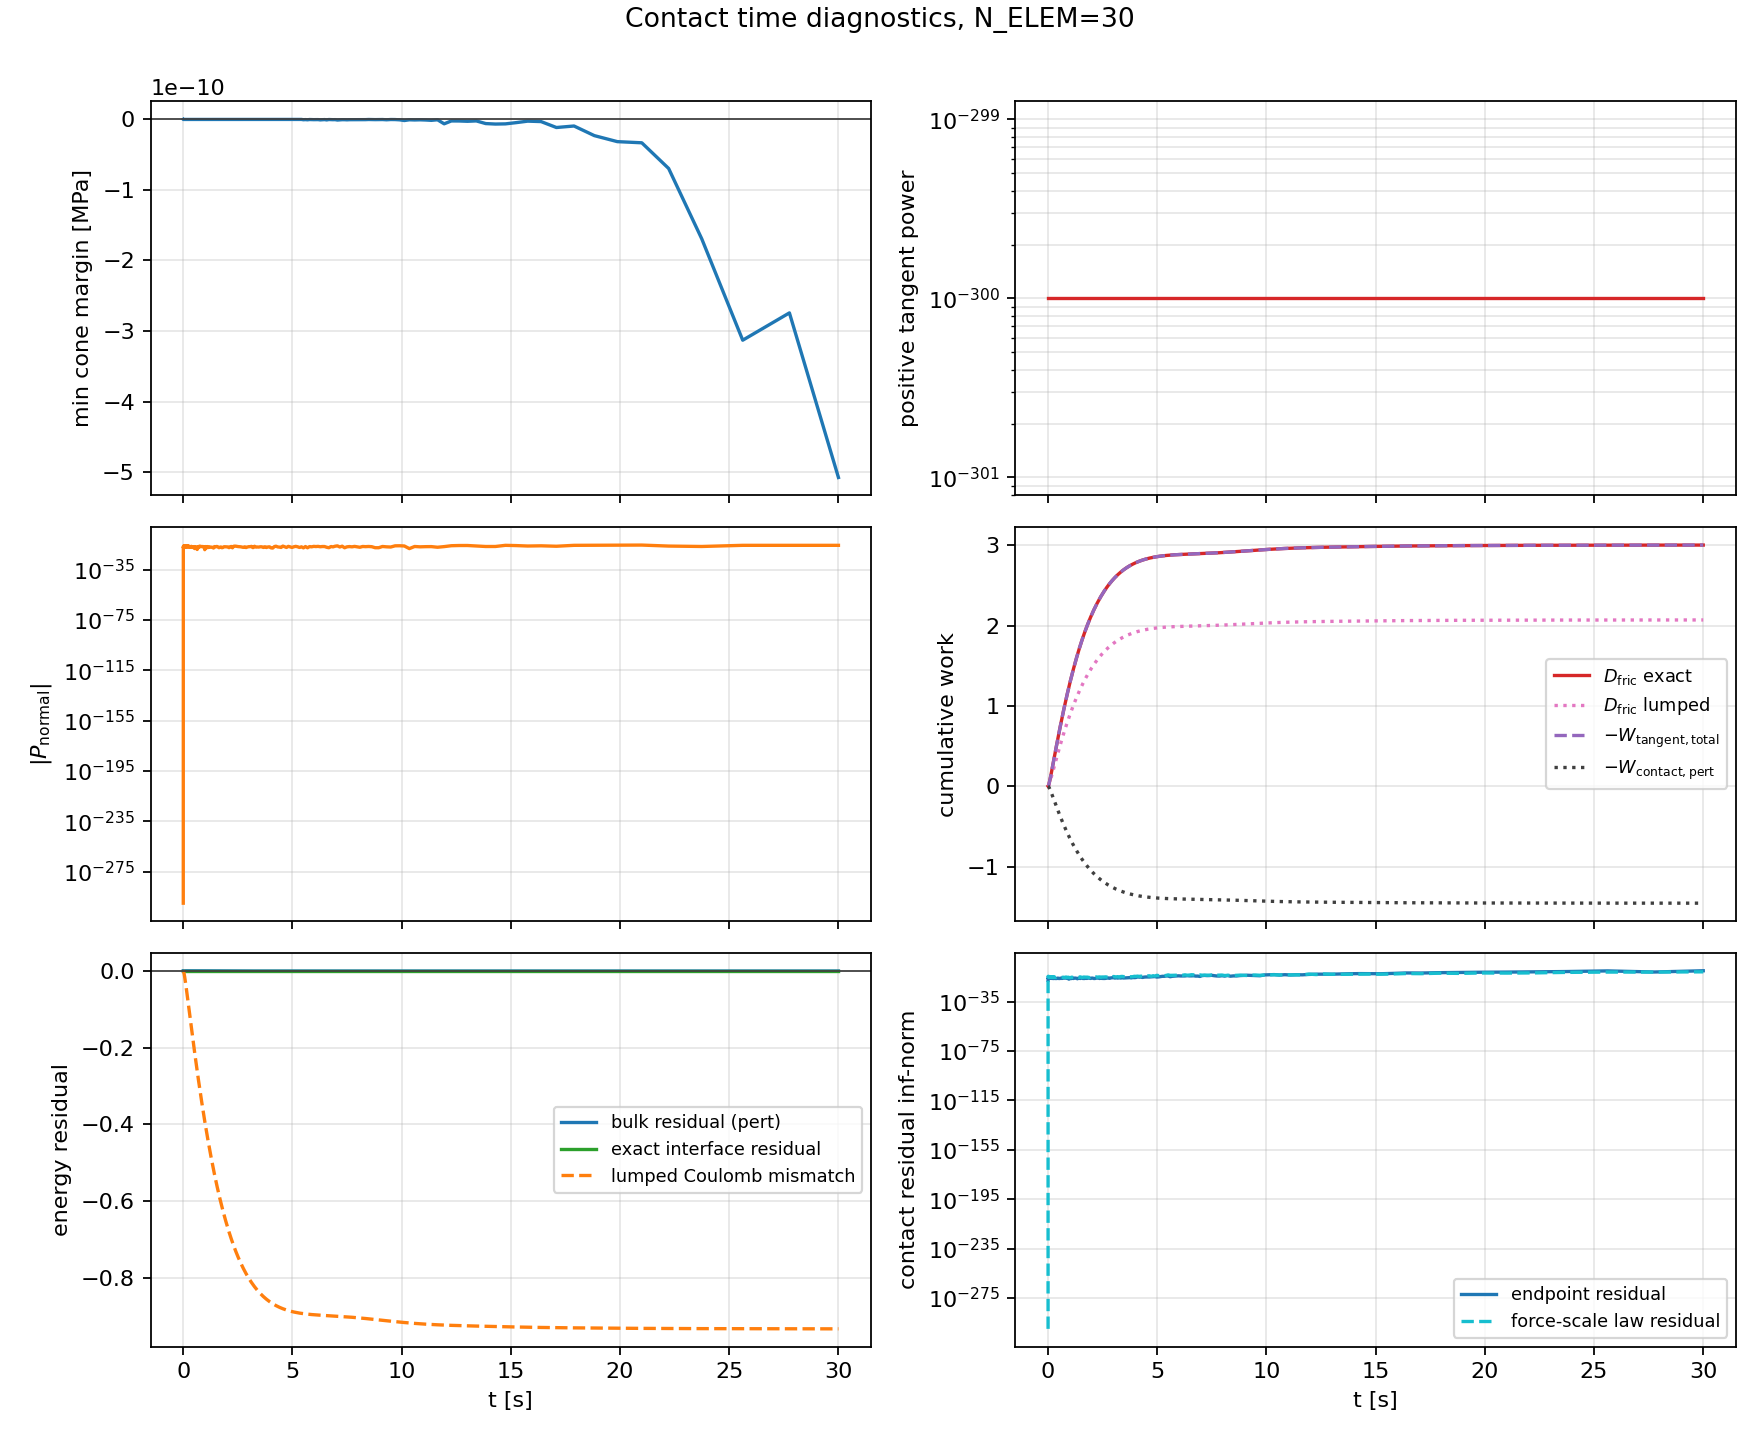

The file beside this chart, header and first rows:
step, t_dless, t_phys_s, dt_dless, min_cone_margin_MPa, max_cone_violation_MPa, max_positive_friction_power, max_abs_normal_power_closed, p_contact_total, p_contact_pert, p_offset, p_contact_metric, p_contact_metric_mismatch, p_normal_total, p_tangent_total, p_tangent_pert, p_tangent_offset, p_cross_metric, p_friction_lumped, d_fric_rate, d_fric_lumped_rate, friction_injection_rate, D_fric, D_fric_lumped
0, 0.0000000000000000e+00, 0.0000000000000000e+00, 0.0000000000000000e+00, 0.0000000000000000e+00, -0.0000000000000000e+00, 0.0000000000000000e+00, 0.0000000000000000e+00, 0.0000000000000000e+00, 0.0000000000000000e+00, 0.0000000000000000e+00, 0.0000000000000000e+00, 0.0000000000000000e+00, 0.0000000000000000e+00, 0.0000000000000000e+00, 0.0000000000000000e+00, 0.0000000000000000e+00, 0.0000000000000000e+00, 0.0000000000000000e+00, -0.0000000000000000e+00, 0.0000000000000000e+00, 0.0000000000000000e+00, 0.0000000000000000e+00, 0.0000000000000000e+00
1, 6.8490131937100243e-04, 1.9022862235032408e-04, 6.8490131937100243e-04, -1.1657341758564144e-14, 1.1657341758564144e-14, 0.0000000000000000e+00, 9.8152115222003595e-19, -5.1370201397283937e-03, 2.2762936741213069e-03, -7.4133138138497007e-03, -5.1370201397283946e-03, 8.6736173798840355e-19, -2.7268792180022240e-19, -5.1370201397283946e-03, 2.2762936741213074e-03, -7.4133138138497024e-03, 0.0000000000000000e+00, -3.6629806647797110e-03, 5.1370201397283946e-03, 3.6629806647797123e-03, 0.0000000000000000e+00, 1.7591759356676943e-06, 1.2543901450690484e-06
2, 1.3298406205839520e-03, 3.6935795280918784e-04, 6.4493930121294952e-04, -5.0515147620444623e-14, 5.0515147620444623e-14, 0.0000000000000000e+00, 4.2112404146488614e-18, -9.7678000787865538e-03, 4.3294341605747272e-03, -1.4097234239361281e-02, -9.7678000787865555e-03, 1.7347234759768071e-18, 2.5467989256551859e-18, -9.7678000787865572e-03, 4.3294341605747272e-03, -1.4097234239361284e-02, 0.0000000000000000e+00, -6.9619293686773893e-03, 9.7678000787865572e-03, 6.9619293686773911e-03, 0.0000000000000000e+00, 6.5655281038845320e-06, 4.6806011712831884e-06
3, 2.0406968189733282e-03, 5.6679543976422453e-04, 7.1085619838937627e-04, -1.5543122344752192e-14, 1.5543122344752192e-14, 0.0000000000000000e+00, 5.7935703076091746e-18, -1.4657503250606012e-02, 6.5001406555531003e-03, -2.1157643906159113e-02, -1.4657503250606014e-02, 1.7347234759768071e-18, -1.8001919602664936e-18, -1.4657503250606014e-02, 6.5001406555531011e-03, -2.1157643906159117e-02, 1.7347234759768071e-18, -1.0442308972519725e-02, 1.4657503250606014e-02, 1.0442308972519727e-02, 0.0000000000000000e+00, 1.5246967238504222e-05, 1.0866556522826192e-05
4, 2.9431944783630251e-03, 8.1746058168242358e-04, 9.0249765938969686e-04, -1.1657341758564144e-14, 1.1657341758564144e-14, 0.0000000000000000e+00, 1.4083090363077192e-17, -2.0568509044673684e-02, 9.1293725987268946e-03, -2.9697881643400578e-02, -2.0568509044673691e-02, 6.9388939039072284e-18, -9.6364714951276456e-18, -2.0568509044673680e-02, 9.1293725987268946e-03, -2.9697881643400575e-02, 0.0000000000000000e+00, -1.4645574886270340e-02, 2.0568509044673680e-02, 1.4645574886270343e-02, 0.0000000000000000e+00, 3.1142664061565523e-05, 2.2187434753625491e-05
5, 4.1060905211231314e-03, 1.1404503407824037e-03, 1.1628960427601063e-03, -5.4400928206632670e-14, 5.4400928206632670e-14, 0.0000000000000000e+00, 1.8075997286772030e-17, -2.7742790982899352e-02, 1.2330406537089715e-02, -4.0073197519989071e-02, -2.7742790982899355e-02, 3.4694469519536142e-18, -1.0980153702799545e-17, -2.7742790982899342e-02, 1.2330406537089717e-02, -4.0073197519989057e-02, -3.4694469519536142e-18, -1.9741100394838954e-02, 2.7742790982899342e-02, 1.9741100394838954e-02, 0.0000000000000000e+00, 5.9233173872895960e-05, 4.2181499057664871e-05
6, 5.5700328247441835e-03, 1.5470545036623141e-03, 1.4639423036210521e-03, -1.1657341758564144e-14, 1.1657341758564144e-14, 0.0000000000000000e+00, 9.1163601383095278e-18, -3.6134915126100099e-02, 1.6090695146824128e-02, -5.2225610272924231e-02, -3.6134915126100099e-02, 0.0000000000000000e+00, 6.2104323878379669e-18, -3.6134915126100106e-02, 1.6090695146824128e-02, -5.2225610272924231e-02, 0.0000000000000000e+00, -2.5692831607315451e-02, 3.6134915126100106e-02, 2.5692831607315510e-02, 0.0000000000000000e+00, 1.0598981198851456e-04, 7.5437826596562997e-05
7, 7.2964682216227535e-03, 2.0265650810790087e-03, 1.7264353968785701e-03, -6.6058269965196814e-14, 6.6058269965196814e-14, 0.0000000000000000e+00, 1.6973172828399097e-17, -4.5267882214791957e-02, 2.0211574537633132e-02, -6.5479456752425086e-02, -4.5267882214791957e-02, 0.0000000000000000e+00, 1.4787644364735865e-18, -4.5267882214791957e-02, 2.0211574537633135e-02, -6.5479456752425086e-02, 0.0000000000000000e+00, -3.2159798486419117e-02, 4.5267882214791957e-02, 3.2159798486419089e-02, 0.0000000000000000e+00, 1.7625814735563897e-04, 1.2537724079473591e-04
8, 9.3821958862301356e-03, 2.6058676594425617e-03, 2.0857276646073820e-03, -4.6629367034256575e-14, 4.6629367034256575e-14, 0.0000000000000000e+00, 2.8722591770036063e-17, -5.5373881545641254e-02, 2.4803470862547413e-02, -8.0177352408188671e-02, -5.5373881545641268e-02, 1.3877787807814457e-17, 1.4759114820408975e-17, -5.5373881545641282e-02, 2.4803470862547413e-02, -8.0177352408188698e-02, 0.0000000000000000e+00, -3.9304074035757253e-02, 5.5373881545641282e-02, 3.9304074035757253e-02, 0.0000000000000000e+00, 2.8121380280064713e-04, 1.9990432876447516e-04
9, 1.2079351273424481e-02, 3.3549918603448651e-03, 2.6971553871943457e-03, -1.3211653993039363e-13, 1.3211653993039363e-13, 0.0000000000000000e+00, 2.2840854471380186e-17, -6.7206659968305757e-02, 3.0221658832311170e-02, -9.7428318800616920e-02, -6.7206659968305757e-02, 0.0000000000000000e+00, 9.3806661626660978e-18, -6.7206659968305771e-02, 3.0221658832311173e-02, -9.7428318800616948e-02, 0.0000000000000000e+00, -4.7654456684351740e-02, 6.7206659968305771e-02, 4.7654456684351643e-02, 0.0000000000000000e+00, 4.4652318675541836e-04, 3.1717466356159850e-04
10, 1.5551935395684493e-02, 4.3194883139066678e-03, 3.4725841222600119e-03, -4.6629367034256575e-14, 4.6629367034256575e-14, 0.0000000000000000e+00, 3.7874073531928221e-17, -8.0780078861865320e-02, 3.6497632259607941e-02, -1.1727771112147325e-01, -8.0780078861865307e-02, -1.3877787807814457e-17, -8.7854364164439139e-18, -8.0780078861865307e-02, 3.6497632259607948e-02, -1.1727771112147325e-01, 1.3877787807814457e-17, -5.7213951419000222e-02, 8.0780078861865307e-02, 5.7213951419000264e-02, 0.0000000000000000e+00, 7.0347138653876400e-04, 4.9925684801479001e-04
11, 1.9658915847658238e-02, 5.4601858294497426e-03, 4.1069804519737445e-03, -7.3829831137572910e-14, 7.3829831137572910e-14, 0.0000000000000000e+00, 6.7308766109892612e-17, -9.5010658268167542e-02, 4.3152488701839756e-02, -1.3816314697000731e-01, -9.5010658268167542e-02, 0.0000000000000000e+00, 3.4731247895683561e-17, -9.5010658268167583e-02, 4.3152488701839756e-02, -1.3816314697000734e-01, 0.0000000000000000e+00, -6.7217040934655400e-02, 9.5010658268167583e-02, 6.7217040934655428e-02, 0.0000000000000000e+00, 1.0644559470543141e-03, 7.5477467462286923e-04
12, 2.4340822925315000e-02, 6.7605669327783424e-03, 4.6819070776567620e-03, -6.6058269965196814e-14, 6.6058269965196814e-14, 0.0000000000000000e+00, 1.1036745548396868e-16, -1.0938653337393056e-01, 4.9950779722290770e-02, -1.5933731309622134e-01, -1.0938653337393056e-01, 0.0000000000000000e+00, 3.1403093601695506e-17, -1.0938653337393060e-01, 4.9950779722290777e-02, -1.5933731309622137e-01, 1.3877787807814457e-17, -7.7303946583783104e-02, 1.0938653337393060e-01, 7.7303946583783006e-02, 0.0000000000000000e+00, 1.5429402761554666e-03, 1.0930915917891299e-03
13, 2.9752612812586638e-02, 8.2636700887929165e-03, 5.4117898872716383e-03, -6.6058269965196814e-14, 6.6058269965196814e-14, 0.0000000000000000e+00, 5.7767180253265090e-17, -1.2413645673662627e-01, 5.6997985404400764e-02, -1.8113444214102703e-01, -1.2413645673662625e-01, -1.3877787807814457e-17, -2.7736751467242133e-18, -1.2413645673662624e-01, 5.6997985404400771e-02, -1.8113444214102700e-01, -1.3877787807814457e-17, -8.7636093157336406e-02, 1.2413645673662624e-01, 8.7636093157336392e-02, 0.0000000000000000e+00, 2.1748289543183398e-03, 1.5394020113277159e-03
14, 3.5961026434849663e-02, 9.9880323245507639e-03, 6.2084136222630253e-03, -9.7144514654701197e-14, 9.7144514654701197e-14, 0.0000000000000000e+00, 1.1513964886462528e-16, -1.3916544957677243e-01, 6.4256436644814896e-02, -2.0342188622158733e-01, -1.3916544957677246e-01, 2.7755575615628914e-17, -6.4325431849742201e-17, -1.3916544957677240e-01, 6.4256436644814910e-02, -2.0342188622158730e-01, 0.0000000000000000e+00, -9.8146735488893674e-02, 1.3916544957677240e-01, 9.8146735488893619e-02, 0.0000000000000000e+00, 2.9921725252803032e-03, 2.1161103334026220e-03
15, 4.2911523812487716e-02, 1.1918505377240879e-02, 6.9504973776380527e-03, -5.0515147620444623e-14, 5.0515147620444623e-14, 0.0000000000000000e+00, 8.6443094412517845e-17, -1.5412227394738015e-01, 7.1563596163835203e-02, -2.2568587011121535e-01, -1.5412227394738021e-01, 5.5511151231257827e-17, -1.5031680574994980e-17, -1.5412227394738015e-01, 7.1563596163835203e-02, -2.2568587011121535e-01, -2.7755575615628914e-17, -1.0859016660965153e-01, 1.5412227394738015e-01, 1.0859016660965164e-01, 0.0000000000000000e+00, 4.0114203019043313e-03, 2.8345724813510988e-03
16, 5.0340802578866306e-02, 1.3981958059858897e-02, 7.4292787663785900e-03, -8.1601392309949006e-14, 8.1601392309949006e-14, 0.0000000000000000e+00, 9.4177627047841882e-17, -1.6841608248831985e-01, 7.8626435490050051e-02, -2.4704251797836990e-01, -1.6841608248831988e-01, 2.7755575615628914e-17, -7.3369568816785581e-17, -1.6841608248831982e-01, 7.8626435490050051e-02, -2.4704251797836987e-01, 2.7755575615628914e-17, -1.1855585014660873e-01, 1.6841608248831982e-01, 1.1855585014660863e-01, 0.0000000000000000e+00, 5.2095339833095290e-03, 3.6783380209284787e-03
17, 5.8554418266117125e-02, 1.6263257208378082e-02, 8.2136156872508193e-03, -5.4400928206632670e-14, 5.4400928206632670e-14, 0.0000000000000000e+00, 8.9599420596722366e-17, -1.8260058460912915e-01, 8.5698456988295590e-02, -2.6829904159742474e-01, -1.8260058460912915e-01, 0.0000000000000000e+00, -1.6812261399432855e-18, -1.8260058460912915e-01, 8.5698456988295577e-02, -2.6829904159742474e-01, 0.0000000000000000e+00, -1.2843055417450991e-01, 1.8260058460912915e-01, 1.2843055417450991e-01, 0.0000000000000000e+00, 6.6510919849885816e-03, 4.6926637234632855e-03
18, 6.8493968415695383e-02, 1.9023927801731125e-02, 9.9395501495782579e-03, -5.4400928206632670e-14, 5.4400928206632670e-14, 0.0000000000000000e+00, 3.9048910513389445e-17, -1.9794536710999419e-01, 9.3405750974786317e-02, -2.9135111808478054e-01, -1.9794536710999422e-01, 2.7755575615628914e-17, 1.0151385985837641e-17, -1.9794536710999422e-01, 9.3405750974786331e-02, -2.9135111808478054e-01, 0.0000000000000000e+00, -1.3909585354435625e-01, 1.9794536710999422e-01, 1.3909585354435614e-01, 0.0000000000000000e+00, 8.5423197706541876e-03, 6.0222097963923797e-03
19, 8.0525157411237946e-02, 2.2365542780601818e-02, 1.2031188995542563e-02, -4.2743586448068527e-14, 4.2743586448068527e-14, 0.0000000000000000e+00, 1.1421782829253907e-16, -2.1435880477380106e-01, 1.0174071583567440e-01, -3.1609952060947544e-01, -2.1435880477380104e-01, -2.7755575615628914e-17, -2.9275745204259249e-17, -2.1435880477380104e-01, 1.0174071583567441e-01, -3.1609952060947544e-01, 2.7755575615628914e-17, -1.5048399993715458e-01, 2.1435880477380104e-01, 1.5048399993715464e-01, 0.0000000000000000e+00, 1.1022574478446491e-02, 7.7642047696611701e-03
20, 9.3499469388317977e-02, 2.5969106423331952e-02, 1.2974311977080030e-02, -5.0515147620444623e-14, 5.0515147620444623e-14, 0.0000000000000000e+00, 1.0206991806115525e-16, -2.2991820867783547e-01, 1.0976370383725129e-01, -3.3968191251508673e-01, -2.2991820867783544e-01, -2.7755575615628914e-17, 4.7530627427015628e-17, -2.2991820867783549e-01, 1.0976370383725129e-01, -3.3968191251508678e-01, 0.0000000000000000e+00, -1.6126083478664499e-01, 2.2991820867783549e-01, 1.6126083478664494e-01, 0.0000000000000000e+00, 1.3904668766829947e-02, 9.7865421411360842e-03
21, 1.0729532240753548e-01, 2.9800849828941774e-02, 1.3795853019217499e-02, -5.0515147620444623e-14, 5.0515147620444623e-14, 0.0000000000000000e+00, 8.9083431754618244e-17, -2.4452417400078327e-01, 1.1737966740990340e-01, -3.6190384141068666e-01, -2.4452417400078327e-01, 0.0000000000000000e+00, 6.5120457745168111e-17, -2.4452417400078336e-01, 1.1737966740990341e-01, -3.6190384141068677e-01, 2.7755575615628914e-17, -1.7136020588959910e-01, 2.4452417400078336e-01, 1.7136020588959899e-01, 0.0000000000000000e+00, 1.7177337455590733e-02, 1.2080937635270397e-02
22, 1.2180995123999817e-01, 3.3832230363091423e-02, 1.4514628832462698e-02, -5.0515147620444623e-14, 5.0515147620444623e-14, 0.0000000000000000e+00, 9.4029789740521212e-17, -2.5813474149450394e-01, 1.2455202838188088e-01, -3.8268676987638484e-01, -2.5813474149450399e-01, 5.5511151231257827e-17, -6.4726947949392229e-17, -2.5813474149450388e-01, 1.2455202838188087e-01, -3.8268676987638472e-01, -5.5511151231257827e-17, -1.8075635825564157e-01, 2.5813474149450388e-01, 1.8075635825564143e-01, 0.0000000000000000e+00, 2.0825291249461895e-02, 1.4636358252435500e-02
23, 1.3699814493100038e-01, 3.8050690862601974e-02, 1.5188193691002203e-02, -5.0515147620444623e-14, 5.0515147620444623e-14, 0.0000000000000000e+00, 8.8851665371436747e-17, -2.7078745177203295e-01, 1.3128589521194223e-01, -4.0207334698397518e-01, -2.7078745177203295e-01, 0.0000000000000000e+00, 2.0690596535556114e-17, -2.7078745177203301e-01, 1.3128589521194220e-01, -4.0207334698397523e-01, 5.5511151231257827e-17, -1.8947832472722589e-01, 2.7078745177203301e-01, 1.8947832472722598e-01, 0.0000000000000000e+00, 2.4841977608862826e-02, 1.7447956290570794e-02
24, 1.5367443536373934e-01, 4.2682464324284304e-02, 1.6676290432738966e-02, -3.8857805861880479e-14, 3.8857805861880479e-14, 0.0000000000000000e+00, 1.0107661845996985e-16, -2.8313194371488043e-01, 1.3790315285634508e-01, -4.2103509657122551e-01, -2.8313194371488043e-01, 0.0000000000000000e+00, 3.9973970238520161e-17, -2.8313194371488043e-01, 1.3790315285634508e-01, -4.2103509657122551e-01, -5.5511151231257827e-17, -1.9797570789590105e-01, 2.8313194371488043e-01, 1.9797570789590088e-01, 0.0000000000000000e+00, 2.9460637966596308e-02, 2.0678604279250383e-02
25, 1.7204367367642559e-01, 4.7784447338503393e-02, 1.8369238312686248e-02, -4.2743586448068527e-14, 4.2743586448068527e-14, 0.0000000000000000e+00, 7.0853892266269410e-17, -2.9515347270112791e-01, 1.4440759316242310e-01, -4.3956106586355104e-01, -2.9515347270112796e-01, 5.5511151231257827e-17, 6.9299959000807818e-17, -2.9515347270112802e-01, 1.4440759316242313e-01, -4.3956106586355115e-01, 0.0000000000000000e+00, -2.0623936692791858e-01, 2.9515347270112802e-01, 2.0623936692791842e-01, 0.0000000000000000e+00, 3.4771969280044640e-02, 2.4391165798759905e-02
26, 1.9159028352641730e-01, 5.3213440622963730e-02, 1.9546609849991708e-02, -2.7200464103316335e-14, 2.7200464103316335e-14, 0.0000000000000000e+00, 8.5228083287766269e-17, -3.0642165185912346e-01, 1.5057152297591242e-01, -4.5699317483503588e-01, -3.0642165185912346e-01, 0.0000000000000000e+00, 3.1656472547768363e-17, -3.0642165185912351e-01, 1.5057152297591242e-01, -4.5699317483503593e-01, 0.0000000000000000e+00, -2.1397482304677182e-01, 3.0642165185912351e-01, 2.1397482304677187e-01, 0.0000000000000000e+00, 4.0651346407664338e-02, 2.8498047211192687e-02
27, 2.1195786817666959e-01, 5.8870456398870466e-02, 2.0367584650252291e-02, -3.8857805861880479e-15, 3.8857805861880479e-15, 0.0000000000000000e+00, 7.3239539621150270e-17, -3.1677542161868649e-01, 1.5628658767982906e-01, -4.7306200929851555e-01, -3.1677542161868644e-01, -5.5511151231257827e-17, 9.2402911464719706e-17, -3.1677542161868660e-01, 1.5628658767982903e-01, -4.7306200929851561e-01, 5.5511151231257827e-17, -2.2107343609738700e-01, 3.1677542161868660e-01, 2.2107343609738722e-01, 0.0000000000000000e+00, 4.6997855981588732e-02, 3.2928488333724464e-02
28, 2.3372662399920030e-01, 6.4916641905132369e-02, 2.1768755822530711e-02, -1.1657341758564144e-14, 1.1657341758564144e-14, 0.0000000000000000e+00, 1.0361479431605765e-16, -3.2651350362434839e-01, 1.6170123418495511e-01, -4.8821473780930347e-01, -3.2651350362434833e-01, -5.5511151231257827e-17, -3.0345551581744320e-17, -3.2651350362434839e-01, 1.6170123418495511e-01, -4.8821473780930347e-01, 1.1102230246251565e-16, -2.2774120782135099e-01, 3.2651350362434839e-01, 2.2774120782135104e-01, 0.0000000000000000e+00, 5.3999655750065649e-02, 3.7813556530246005e-02
29, 2.5669719909390243e-01, 7.1296627942935384e-02, 2.2970575094702128e-02, -4.6629367034256575e-14, 4.6629367034256575e-14, 0.0000000000000000e+00, 7.3087573313108974e-17, -3.3552589882581224e-01, 1.6675431430637175e-01, -5.0228021313218396e-01, -3.3552589882581230e-01, 5.5511151231257827e-17, 4.1093289840554551e-17, -3.3552589882581230e-01, 1.6675431430637178e-01, -5.0228021313218407e-01, -5.5511151231257827e-17, -2.3390383013556185e-01, 3.3552589882581230e-01, 2.3390383013556185e-01, 0.0000000000000000e+00, 6.1603368654882217e-02, 4.3115682535988950e-02
30, 2.8151479415274533e-01, 7.8189616442983195e-02, 2.4817595058842901e-02, -6.9944050551384862e-14, 6.9944050551384862e-14, 0.0000000000000000e+00, 9.7713233156094578e-17, -3.4403756228872406e-01, 1.7155368805981017e-01, -5.1559125034853426e-01, -3.4403756228872406e-01, 0.0000000000000000e+00, -7.5543292027568413e-17, -3.4403756228872395e-01, 1.7155368805981014e-01, -5.1559125034853404e-01, -5.5511151231257827e-17, -2.3971576132093197e-01, 3.4403756228872395e-01, 2.3971576132093197e-01, 0.0000000000000000e+00, 7.0035934052245369e-02, 4.8992732152339888e-02
31, 3.0844867802833736e-01, 8.5670395760072071e-02, 2.6933883875592035e-02, -5.0515147620444623e-14, 5.0515147620444623e-14, 0.0000000000000000e+00, 1.1016164583193543e-16, -3.5205535157520290e-01, 1.7610378545232580e-01, -5.2815913702752870e-01, -3.5205535157520285e-01, -5.5511151231257827e-17, 9.1868318911335105e-18, -3.5205535157520285e-01, 1.7610378545232586e-01, -5.2815913702752870e-01, 0.0000000000000000e+00, -2.4518184660816983e-01, 3.5205535157520285e-01, 2.4518184660816980e-01, 0.0000000000000000e+00, 7.9410176906562116e-02, 5.5522820084097278e-02
32, 3.3548527864810884e-01, 9.3179704245064304e-02, 2.7036600619771478e-02, -4.6629367034256575e-14, 4.6629367034256575e-14, 0.0000000000000000e+00, 9.9612166268065467e-17, -3.5901263633049613e-01, 1.8009544929381202e-01, -5.3910808562430812e-01, -3.5901263633049613e-01, 0.0000000000000000e+00, -6.6397525289368262e-17, -3.5901263633049607e-01, 1.8009544929381205e-01, -5.3910808562430812e-01, 0.0000000000000000e+00, -2.4991676283419079e-01, 3.5901263633049607e-01, 2.4991676283419081e-01, 0.0000000000000000e+00, 8.9022607507817555e-02, 6.2215711769545941e-02
33, 3.6329806777315682e-01, 1.0090459600587577e-01, 2.7812789125047976e-02, -6.2172489379008766e-14, 6.2172489379008766e-14, 0.0000000000000000e+00, 6.3555186251816200e-17, -3.6522239037395582e-01, 1.8366947949265242e-01, -5.4889186986660821e-01, -3.6522239037395582e-01, 0.0000000000000000e+00, 1.0809773040207891e-17, -3.6522239037395587e-01, 1.8366947949265242e-01, -5.4889186986660832e-01, 5.5511151231257827e-17, -2.5413507665834711e-01, 3.6522239037395587e-01, 2.5413507665834706e-01, 0.0000000000000000e+00, 9.9094105545169758e-02, 6.9225255529495183e-02
34, 3.9426200480160345e-01, 1.0950470658658401e-01, 3.0963937028446631e-02, -2.7200464103316335e-14, 2.7200464103316335e-14, 0.0000000000000000e+00, 5.7770744054520217e-17, -3.7118569427931414e-01, 1.8710009762357141e-01, -5.5828579190288552e-01, -3.7118569427931419e-01, 5.5511151231257827e-17, -3.3337996640062795e-17, -3.7118569427931414e-01, 1.8710009762357141e-01, -5.5828579190288552e-01, 0.0000000000000000e+00, -2.5817729781865051e-01, 3.7118569427931414e-01, 2.5817729781865062e-01, 0.0000000000000000e+00, 1.1049515232539119e-01, 7.7156859580595052e-02
35, 4.2792689997194899e-01, 1.1885499756821655e-01, 3.3664895170345543e-02, -3.8857805861880479e-14, 3.8857805861880479e-14, 0.0000000000000000e+00, 3.6687845487565748e-17, -3.7669549521017254e-01, 1.9028974796386763e-01, -5.6698524317404020e-01, -3.7669549521017254e-01, 0.0000000000000000e+00, -1.8037813598693636e-17, -3.7669549521017254e-01, 1.9028974796386761e-01, -5.6698524317404009e-01, 0.0000000000000000e+00, -2.6190236144775286e-01, 3.7669549521017254e-01, 2.6190236144775281e-01, 0.0000000000000000e+00, 1.2308382324740963e-01, 8.5911073185311299e-02
36, 4.6277271044973745e-01, 1.2853328308817699e-01, 3.4845810477788453e-02, -7.7715611723760958e-15, 7.7715611723760958e-15, 0.0000000000000000e+00, 9.3747350284408260e-17, -3.8150066496625845e-01, 1.9309222217314034e-01, -5.7459288713939882e-01, -3.8150066496625845e-01, 0.0000000000000000e+00, -1.5073043992599859e-17, -3.8150066496625845e-01, 1.9309222217314029e-01, -5.7459288713939871e-01, 0.0000000000000000e+00, -2.6514090829516601e-01, 3.8150066496625845e-01, 2.6514090829516612e-01, 0.0000000000000000e+00, 1.3629380309865705e-01, 9.5093698130839149e-02
37, 4.9849165133434242e-01, 1.3845407711224345e-01, 3.5718940884604977e-02, -2.7200464103316335e-14, 2.7200464103316335e-14, 0.0000000000000000e+00, 6.4015682599758281e-17, -3.8563708481588210e-01, 1.9551442653356513e-01, -5.8115151134944720e-01, -3.8563708481588205e-01, -5.5511151231257827e-17, 3.2116420916970778e-17, -3.8563708481588210e-01, 1.9551442653356510e-01, -5.8115151134944720e-01, 0.0000000000000000e+00, -2.6791853408670113e-01, 3.8563708481588210e-01, 2.6791853408670108e-01, 0.0000000000000000e+00, 1.4999447706606564e-01, 1.0461385748604836e-01
38, 5.3520660887232474e-01, 1.4865151080753139e-01, 3.6714957537982318e-02, -7.7715611723760958e-15, 7.7715611723760958e-15, 0.0000000000000000e+00, 1.8555354255843170e-16, -3.8918986864057709e-01, 1.9760077764726403e-01, -5.8679064628784117e-01, -3.8918986864057709e-01, 0.0000000000000000e+00, 1.1262698731192015e-16, -3.8918986864057720e-01, 1.9760077764726405e-01, -5.8679064628784128e-01, 0.0000000000000000e+00, -2.7029383977351751e-01, 3.8918986864057720e-01, 2.7029383977351751e-01, 0.0000000000000000e+00, 1.6421834641378469e-01, 1.1449407971239565e-01
39, 5.7259412711578317e-01, 1.5903574556865341e-01, 3.7387518243458429e-02, -3.1086244689504383e-14, 3.1086244689504383e-14, 0.0000000000000000e+00, 8.9000210200250877e-17, -3.9219170329121023e-01, 1.9936992619086605e-01, -5.9156162948207625e-01, -3.9219170329121023e-01, 0.0000000000000000e+00, -7.4448606183561776e-17, -3.9219170329121011e-01, 1.9936992619086605e-01, -5.9156162948207613e-01, -5.5511151231257827e-17, -2.7229016596062561e-01, 3.9219170329121011e-01, 2.7229016596062555e-01, 0.0000000000000000e+00, 1.7882530530163565e-01, 1.2463701441889267e-01
40, 6.1188964137342572e-01, 1.6994991864784073e-01, 3.9295514257642550e-02, -5.0515147620444623e-14, 5.0515147620444623e-14, 0.0000000000000000e+00, 9.7129927634232190e-17, -3.9478245411046925e-01, 2.0089808724869282e-01, -5.9568054135916204e-01, -3.9478245411046931e-01, 5.5511151231257827e-17, 8.0726932153451301e-18, -3.9478245411046925e-01, 2.0089808724869279e-01, -5.9568054135916204e-01, -5.5511151231257827e-17, -2.7400167249798757e-01, 3.9478245411046925e-01, 2.7400167249798757e-01, 0.0000000000000000e+00, 1.9428758241292260e-01, 1.3537042378238476e-01
41, 6.5424329474677512e-01, 1.8171347772539465e-01, 4.2353653373349398e-02, -2.7200464103316335e-14, 2.7200464103316335e-14, 0.0000000000000000e+00, 8.7769924742360329e-17, -3.9702523794314670e-01, 2.0222395866262874e-01, -5.9924919660577547e-01, -3.9702523794314670e-01, 0.0000000000000000e+00, 2.1341100094554583e-17, -3.9702523794314670e-01, 2.0222395866262874e-01, -5.9924919660577547e-01, 0.0000000000000000e+00, -2.7547009612703349e-01, 3.9702523794314670e-01, 2.7547009612703344e-01, 0.0000000000000000e+00, 2.1105555667671791e-01, 1.4700649219577744e-01
42, 6.9856746275188042e-01, 1.9402433941884123e-01, 4.4324168005105302e-02, -2.3314683517128287e-14, 2.3314683517128287e-14, 0.0000000000000000e+00, 1.1956864684009955e-16, -3.9885380677641397e-01, 2.0331315114170706e-01, -6.0216695791812103e-01, -3.9885380677641402e-01, 5.5511151231257827e-17, -1.0092624164118933e-16, -3.9885380677641380e-01, 2.0331315114170706e-01, -6.0216695791812080e-01, -1.1102230246251565e-16, -2.7665225084817208e-01, 3.9885380677641380e-01, 2.7665225084817213e-01, 0.0000000000000000e+00, 2.2869389492166417e-01, 1.5924267402912848e-01
43, 7.4461415444536849e-01, 2.0681362522819954e-01, 4.6046691693488073e-02, -2.3314683517128287e-14, 2.3314683517128287e-14, 0.0000000000000000e+00, 8.7660838727815506e-17, -4.0027899233614095e-01, 2.0416764693253500e-01, -6.0444663926867592e-01, -4.0027899233614095e-01, 0.0000000000000000e+00, -1.0913926353195015e-16, -4.0027899233614089e-01, 2.0416764693253500e-01, -6.0444663926867592e-01, 5.5511151231257827e-17, -2.7755619330863496e-01, 4.0027899233614089e-01, 2.7755619330863490e-01, 0.0000000000000000e+00, 2.4709260573310915e-01, 1.7200240671013658e-01
44, 7.9287889860026528e-01, 2.2021896630289450e-01, 4.8264744154896788e-02, -1.9428902930940239e-14, 1.9428902930940239e-14, 0.0000000000000000e+00, 6.7180791803086720e-17, -4.0133696149154041e-01, 2.0480885470747198e-01, -6.0614581619901242e-01, -4.0133696149154041e-01, 0.0000000000000000e+00, -6.7748403377351003e-17, -4.0133696149154041e-01, 2.0480885470747195e-01, -6.0614581619901231e-01, 5.5511151231257827e-17, -2.7820634313154580e-01, 4.0133696149154041e-01, 2.7820634313154574e-01, 0.0000000000000000e+00, 2.6643750019409745e-01, 1.8541427502621749e-01
45, 8.4357177769186920e-01, 2.3429871221639850e-01, 5.0692879091603915e-02, -3.4972025275692431e-14, 3.4972025275692431e-14, 0.0000000000000000e+00, 6.2835200228373485e-17, -4.0204174807291082e-01, 2.0524436246549854e-01, -6.0728611053840931e-01, -4.0204174807291088e-01, 5.5511151231257827e-17, -2.3261599398729872e-17, -4.0204174807291082e-01, 2.0524436246549854e-01, -6.0728611053840931e-01, -5.5511151231257827e-17, -2.7861234346180080e-01, 4.0204174807291082e-01, 2.7861234346180069e-01, 0.0000000000000000e+00, 2.8680029008845720e-01, 1.9952764620392860e-01
46, 8.9750029689122635e-01, 2.4927714432411893e-01, 5.3928519199357150e-02, -2.3314683517128287e-14, 2.3314683517128287e-14, 0.0000000000000000e+00, 6.2708857330934223e-17, -4.0240573029820803e-01, 2.0548188183389718e-01, -6.0788761213210518e-01, -4.0240573029820803e-01, 0.0000000000000000e+00, -1.0076397463302017e-17, -4.0240573029820803e-01, 2.0548188183389715e-01, -6.0788761213210518e-01, 0.0000000000000000e+00, -2.7878186050014631e-01, 4.0240573029820803e-01, 2.7878186050014636e-01, 0.0000000000000000e+00, 3.0849162072956288e-01, 2.1455736821891472e-01
47, 9.5482307719537063e-01, 2.6519831897824581e-01, 5.7322780304144283e-02, -7.7715611723760958e-15, 7.7715611723760958e-15, 0.0000000000000000e+00, 8.2160911187477408e-17, -4.0242514390669848e-01, 2.0551970729225336e-01, -6.0794485119895181e-01, -4.0242514390669848e-01, 0.0000000000000000e+00, -5.8335827364679024e-17, -4.0242514390669837e-01, 2.0551970729225338e-01, -6.0794485119895181e-01, -5.5511151231257827e-17, -2.7871257918812042e-01, 4.0242514390669837e-01, 2.7871257918812048e-01, 0.0000000000000000e+00, 3.3155919242158299e-01, 2.3053593386243099e-01
48, 1.0144304710806908e+00, 2.8175403598447246e-01, 5.9607393885320215e-02, -1.5543122344752192e-14, 1.5543122344752192e-14, 0.0000000000000000e+00, 6.3341124125419328e-17, -4.0210796340286453e-01, 2.0536172393201318e-01, -6.0746968733487772e-01, -4.0210796340286459e-01, 5.5511151231257827e-17, 2.9390219042013928e-17, -4.0210796340286459e-01, 2.0536172393201316e-01, -6.0746968733487772e-01, -5.5511151231257827e-17, -2.7841201228724627e-01, 4.0210796340286459e-01, 2.7841201228724632e-01, 0.0000000000000000e+00, 3.5553725333217384e-01, 2.4714030634606615e-01
49, 1.0746509837858587e+00, 2.9848004430878827e-01, 6.0220512705167817e-02, -1.5543122344752192e-14, 1.5543122344752192e-14, 0.0000000000000000e+00, 4.7300230800480914e-17, -4.0149424574448572e-01, 2.0502972292908095e-01, -6.0652396867356662e-01, -4.0149424574448572e-01, 0.0000000000000000e+00, -8.7500352022412659e-18, -4.0149424574448567e-01, 2.0502972292908095e-01, -6.0652396867356662e-01, -5.5511151231257827e-17, -2.7791017336949919e-01, 4.0149424574448567e-01, 2.7791017336949914e-01, 0.0000000000000000e+00, 3.7973392185510330e-01, 2.6389130997082055e-01
50, 1.1357896435899657e+00, 3.1546106434472782e-01, 6.1138659804107043e-02, -1.5543122344752192e-14, 1.5543122344752192e-14, 0.0000000000000000e+00, 5.8150820620743041e-17, -4.0061639964145812e-01, 2.0454307161986821e-01, -6.0515947126132630e-01, -4.0061639964145818e-01, 5.5511151231257827e-17, 1.1132515925524150e-17, -4.0061639964145812e-01, 2.0454307161986818e-01, -6.0515947126132630e-01, -5.5511151231257827e-17, -2.7722892944236155e-01, 4.0061639964145812e-01, 2.7722892944236149e-01, 0.0000000000000000e+00, 4.0425390679185530e-01, 2.8086154034620631e-01
51, 1.1996720378678312e+00, 3.3320414573794066e-01, 6.3882394277865462e-02, -7.7715611723760958e-15, 7.7715611723760958e-15, 0.0000000000000000e+00, 4.3922732961751566e-17, -3.9946602257849234e-01, 2.0389895211059059e-01, -6.0336497468908290e-01, -3.9946602257849229e-01, -5.5511151231257827e-17, -1.6336034780887911e-17, -3.9946602257849229e-01, 2.0389895211059056e-01, -6.0336497468908279e-01, 0.0000000000000000e+00, -2.7636035495941252e-01, 3.9946602257849229e-01, 2.7636035495941258e-01, 0.0000000000000000e+00, 4.2980949716737754e-01, 2.9854384481328405e-01
52, 1.2675115333185289e+00, 3.5204629627194606e-01, 6.7839495450697784e-02, -1.9428902930940239e-14, 1.9428902930940239e-14, 0.0000000000000000e+00, 4.2430552590455616e-17, -3.9802400167209040e-01, 2.0308681920307628e-01, -6.0111082087516665e-01, -3.9802400167209034e-01, -5.5511151231257827e-17, -7.3818349006105996e-18, -3.9802400167209040e-01, 2.0308681920307625e-01, -6.0111082087516665e-01, 5.5511151231257827e-17, -2.7529027136689466e-01, 3.9802400167209040e-01, 2.7529027136689460e-01, 0.0000000000000000e+00, 4.5686015760343968e-01, 3.1725569489080313e-01
53, 1.3392462266270131e+00, 3.7197032254675033e-01, 7.1734693308484143e-02, -1.1657341758564144e-14, 1.1657341758564144e-14, 0.0000000000000000e+00, 5.8887097191590415e-17, -3.9628989226888933e-01, 2.0210652018341307e-01, -5.9839641245230246e-01, -3.9628989226888933e-01, 0.0000000000000000e+00, -4.3173244630860276e-17, -3.9628989226888933e-01, 2.0210652018341307e-01, -5.9839641245230246e-01, 5.5511151231257827e-17, -2.7401897590676594e-01, 3.9628989226888933e-01, 2.7401897590676588e-01, 0.0000000000000000e+00, 4.8535008938970164e-01, 3.3695796008314827e-01
54, 1.4135745064591285e+00, 3.9261470718177766e-01, 7.4328279832115429e-02, -1.1657341758564144e-14, 1.1657341758564144e-14, 0.0000000000000000e+00, 4.2826245698740168e-17, -3.9430241675944794e-01, 2.0097896144954744e-01, -5.9528137820899540e-01, -3.9430241675944799e-01, 5.5511151231257827e-17, -1.2684739291568985e-17, -3.9430241675944799e-01, 2.0097896144954741e-01, -5.9528137820899540e-01, 0.0000000000000000e+00, -2.7257490215109959e-01, 3.9430241675944799e-01, 2.7257490215109959e-01, 0.0000000000000000e+00, 5.1473177257898994e-01, 3.5727165144455136e-01
55, 1.4900564825244076e+00, 4.1385727239524522e-01, 7.6481976065279067e-02, -1.9428902930940239e-14, 1.9428902930940239e-14, 0.0000000000000000e+00, 4.2950115452678590e-17, -3.9208605756121173e-01, 1.9971909840469590e-01, -5.9180515596590766e-01, -3.9208605756121168e-01, -5.5511151231257827e-17, 1.4356219669029522e-17, -3.9208605756121168e-01, 1.9971909840469587e-01, -5.9180515596590755e-01, 0.0000000000000000e+00, -2.7097552503883043e-01, 3.9208605756121168e-01, 2.7097552503883038e-01, 0.0000000000000000e+00, 5.4480404481449196e-01, 3.7805755682585757e-01
56, 1.5679469540275939e+00, 4.3549104162476854e-01, 7.7890471503186287e-02, -1.5543122344752192e-14, 1.5543122344752192e-14, 0.0000000000000000e+00, 4.2017923338797804e-17, -3.8967805186157078e-01, 1.9834831531448757e-01, -5.8802636717605838e-01, -3.8967805186157078e-01, 0.0000000000000000e+00, 1.4533539001821472e-17, -3.8967805186157078e-01, 1.9834831531448757e-01, -5.8802636717605838e-01, 0.0000000000000000e+00, -2.6924725699619184e-01, 3.8967805186157078e-01, 2.6924725699619179e-01, 0.0000000000000000e+00, 5.7525003235809646e-01, 3.9909666043059300e-01
57, 1.6477160138216438e+00, 4.5764658129395552e-01, 7.9769059794049912e-02, -1.5543122344752192e-14, 1.5543122344752192e-14, 0.0000000000000000e+00, 3.2952731534058772e-17, -3.8707737043743928e-01, 1.9686785251571182e-01, -5.8394522295315110e-01, -3.8707737043743923e-01, -5.5511151231257827e-17, 4.3631002138328366e-18, -3.8707737043743923e-01, 1.9686785251571182e-01, -5.8394522295315099e-01, 0.0000000000000000e+00, -2.6738897694249952e-01, 3.8707737043743923e-01, 2.6738897694249963e-01, 0.0000000000000000e+00, 6.0623055722145758e-01, 4.2050014434694760e-01
58, 1.7306493923586321e+00, 4.8068099793143232e-01, 8.2933378536988345e-02, -1.1657341758564144e-14, 1.1657341758564144e-14, 0.0000000000000000e+00, 4.1701230695948417e-17, -3.8425006389225713e-01, 1.9525998330910957e-01, -5.7951004720136667e-01, -3.8425006389225702e-01, -1.1102230246251565e-16, -3.3800907383964821e-18, -3.8425006389225702e-01, 1.9525998330910954e-01, -5.7951004720136656e-01, 0.0000000000000000e+00, -2.6537636286993938e-01, 3.8425006389225702e-01, 2.6537636286993943e-01, 0.0000000000000000e+00, 6.3821495226507197e-01, 4.4259215914597372e-01
59, 1.8163290489243586e+00, 5.0447818238847997e-01, 8.5679656565726514e-02, -1.1657341758564144e-14, 1.1657341758564144e-14, 0.0000000000000000e+00, 3.8744807123666823e-17, -3.8121775049465512e-01, 1.9353575599278441e-01, -5.7475350648743950e-01, -3.8121775049465512e-01, 0.0000000000000000e+00, 2.5781727725946631e-17, -3.8121775049465517e-01, 1.9353575599278444e-01, -5.7475350648743961e-01, 5.5511151231257827e-17, -2.6322482941844788e-01, 3.8121775049465517e-01, 2.6322482941844783e-01, 0.0000000000000000e+00, 6.7100746198946593e-01, 4.6523734345372503e-01
... 156 more rows
